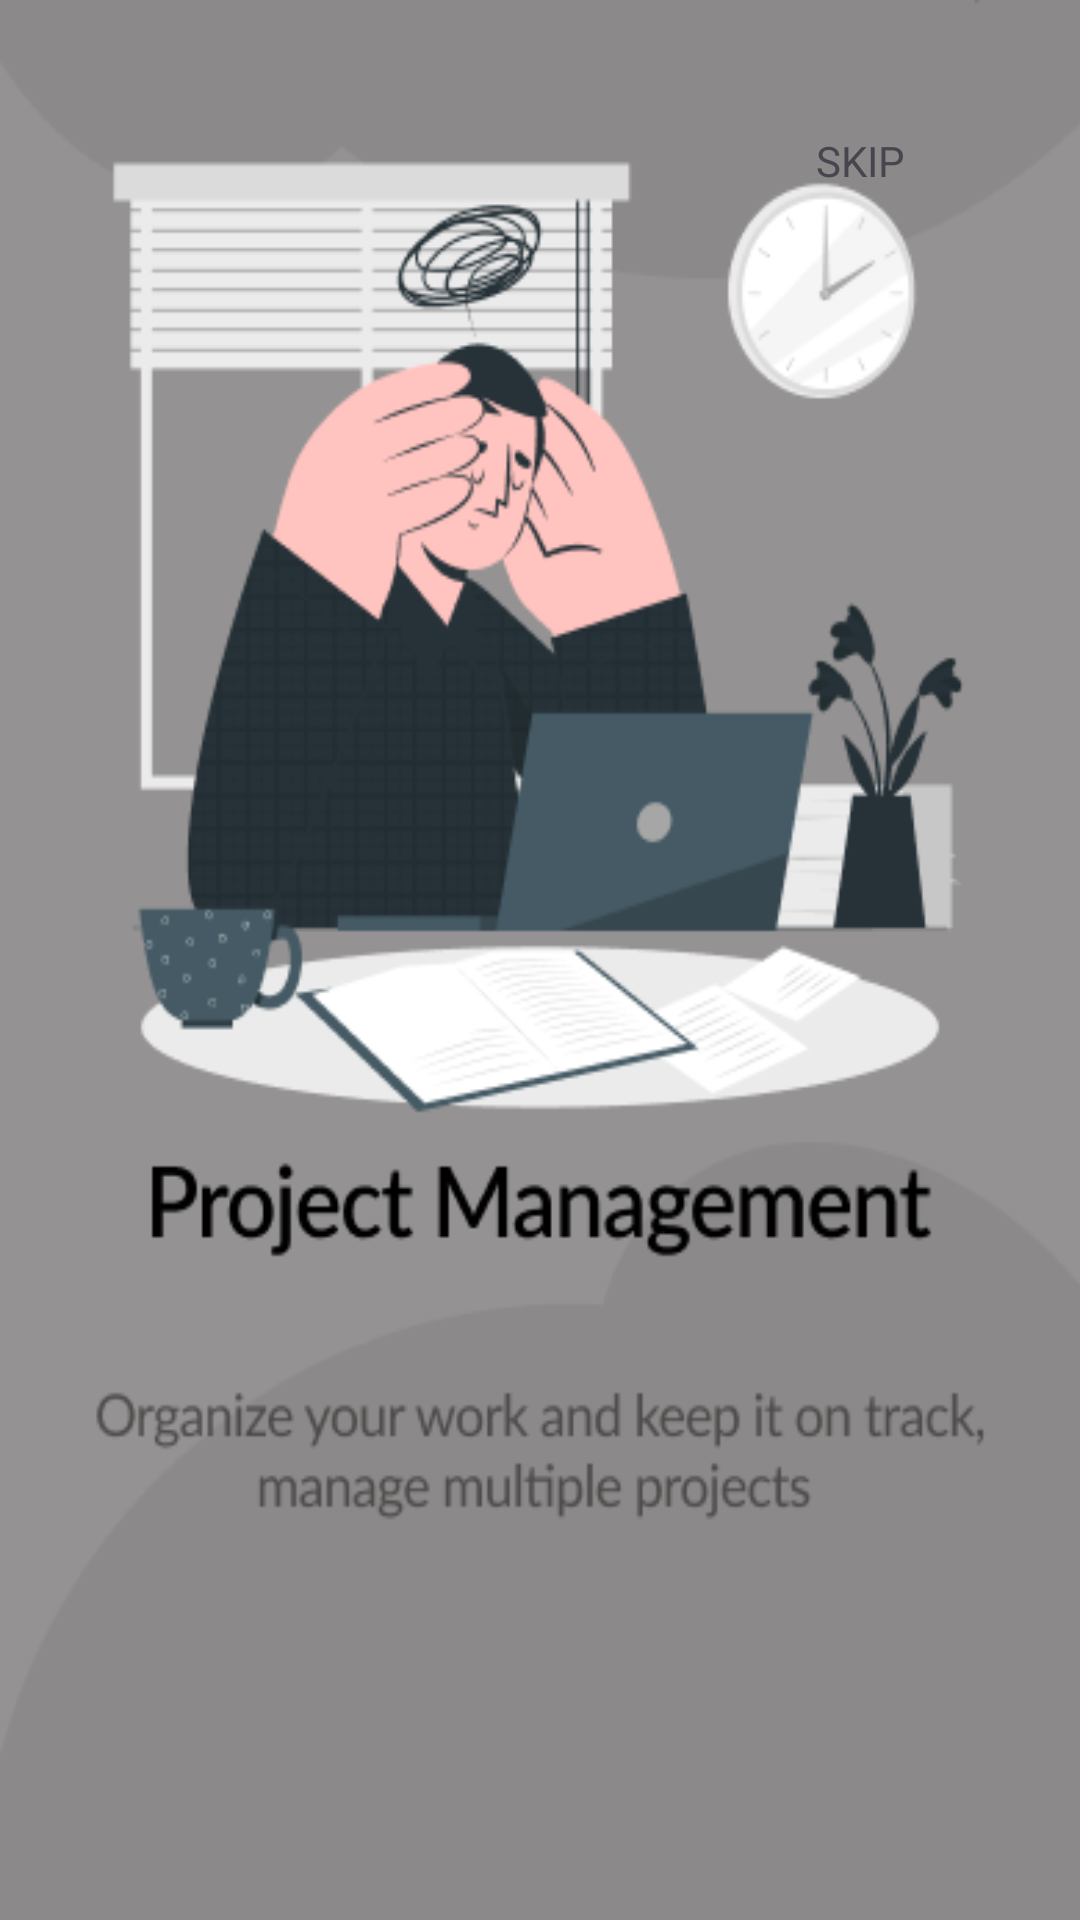

Produce the Android XML layout that renders to this screen, including the resource entries it uses.
<!-- AndroidManifest.xml: application theme Theme.TempusImperium -->
<!-- res/layout/activity_on_boarding2.xml -->
<?xml version="1.0" encoding="utf-8"?>
<androidx.constraintlayout.widget.ConstraintLayout xmlns:android="http://schemas.android.com/apk/res/android"
    xmlns:app="http://schemas.android.com/apk/res-auto"
    xmlns:tools="http://schemas.android.com/tools"
    android:layout_width="match_parent"
    android:layout_height="match_parent"
    android:background="@drawable/onboardsc2"
    tools:context=".OnBoarding2">

    <com.google.android.material.floatingactionbutton.FloatingActionButton
        android:id="@+id/floActionBtn2"
        android:layout_width="wrap_content"
        android:layout_height="wrap_content"
        android:layout_marginTop="648dp"
        android:clickable="true"
        android:contentDescription="Next"
        app:layout_constraintEnd_toEndOf="parent"
        app:layout_constraintHorizontal_bias="0.867"
        app:layout_constraintStart_toStartOf="parent"
        app:layout_constraintTop_toTopOf="parent"
        app:srcCompat="@android:drawable/ic_menu_send" />

    <com.google.android.material.floatingactionbutton.FloatingActionButton
        android:id="@+id/floActionBac1"
        android:layout_width="wrap_content"
        android:layout_height="wrap_content"
        android:layout_marginTop="648dp"
        android:clickable="true"
        android:contentDescription="Back"
        app:layout_constraintEnd_toEndOf="parent"
        app:layout_constraintHorizontal_bias="0.107"
        app:layout_constraintStart_toStartOf="parent"
        app:layout_constraintTop_toTopOf="parent"
        app:srcCompat="@android:drawable/ic_media_rew" />

    <TextView
        android:id="@+id/sc2skip"
        android:layout_width="48dp"
        android:layout_height="48dp"
        android:layout_marginTop="44dp"
        android:layout_marginEnd="40dp"
        android:clickable="true"
        android:text="SKIP"
        app:layout_constraintEnd_toEndOf="parent"
        app:layout_constraintTop_toTopOf="parent" />
</androidx.constraintlayout.widget.ConstraintLayout>
<!-- resources referenced by this layout -->
<resources>
  <!-- drawable onboardsc2: png bitmap (drawable, 48402 bytes) -->
  <style name="Theme.TempusImperium" parent="Base.Theme.TempusImperium" />
  <style name="Base.Theme.TempusImperium" parent="Theme.Material3.DayNight.NoActionBar">
          
          
      </style>
</resources>
